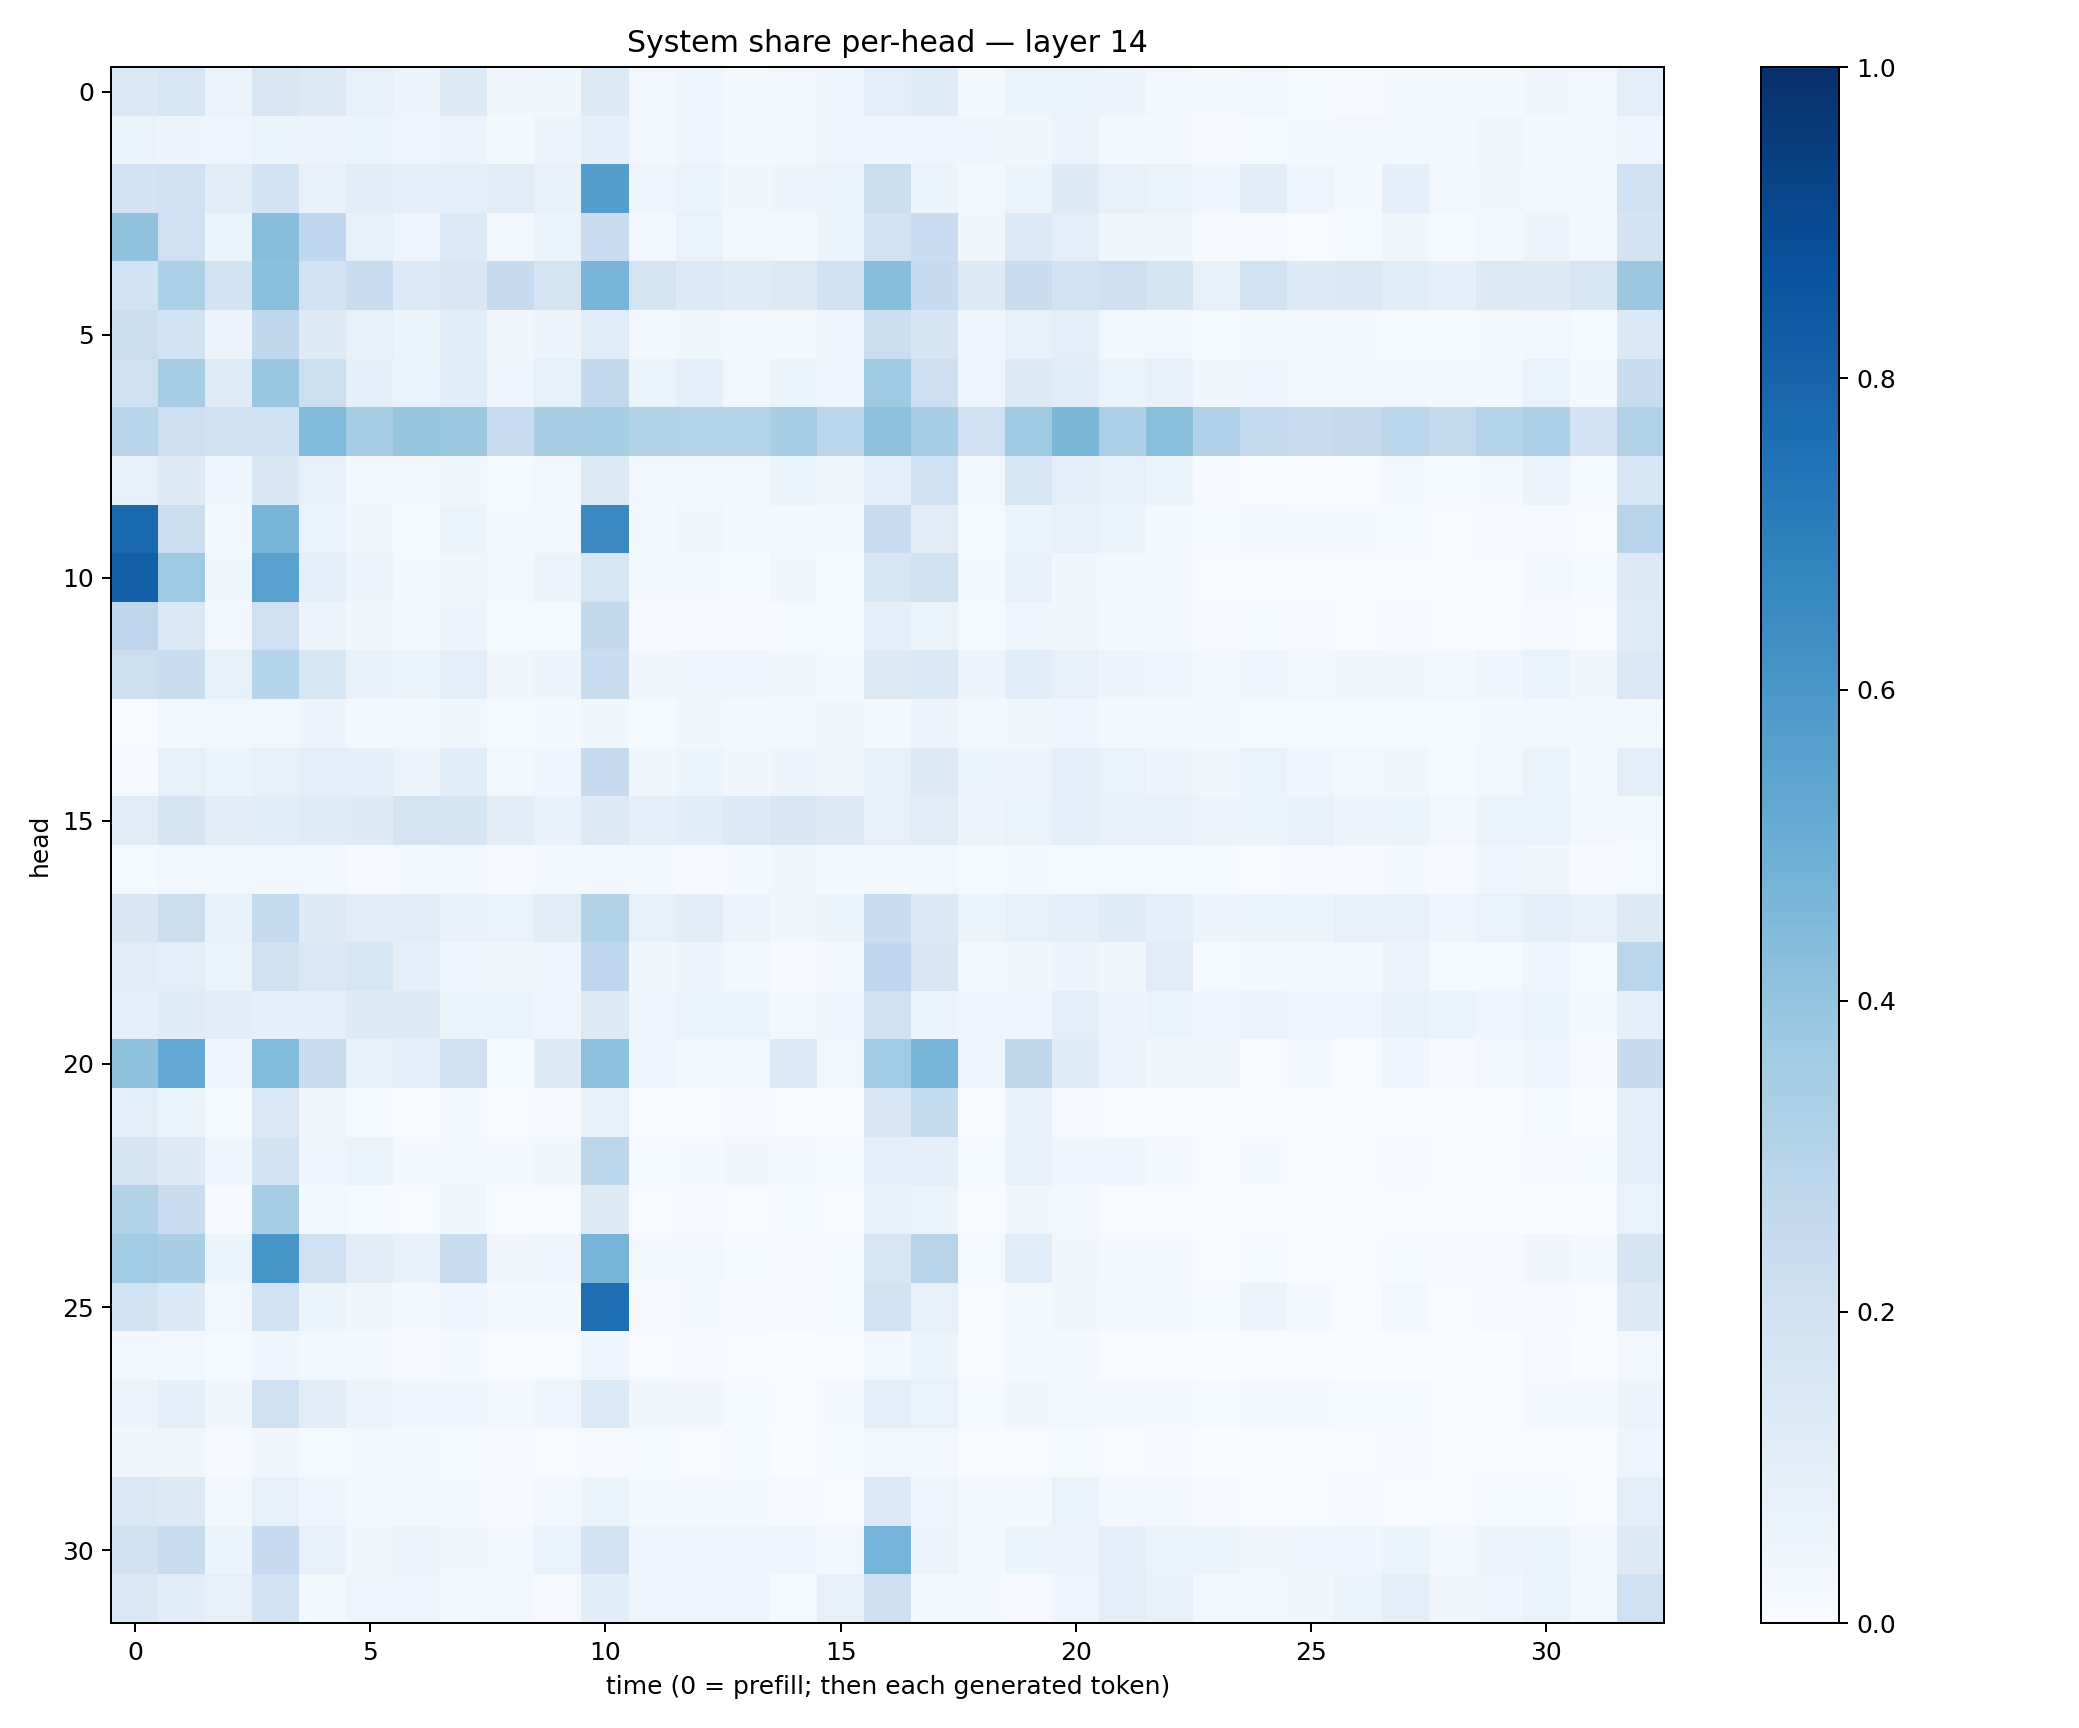

The data file committed next to this chart (first rows):
0.13762906, 0.15983023, 0.05497979, 0.1503635, 0.13091232, 0.077160634, 0.047984064, 0.12437132, 0.031318825, 0.03666909, 0.1273023, 0.024438592, 0.042845722, 0.021285241, 0.027763033, 0.042736314, 0.09927322, 0.11760693, 0.022401718, 0.059967116, 0.060130805, 0.04725888, 0.028532663, 0.018632438
0.06349, 0.04912, 0.04007, 0.06062, 0.04944, 0.05094, 0.04377, 0.058, 0.02151, 0.05009, 0.08854, 0.02931, 0.04009, 0.02341, 0.01687, 0.0416, 0.0467, 0.04454, 0.03929, 0.03886, 0.05562, 0.0182, 0.02247, 0.01006
0.1821, 0.2001, 0.1107, 0.1865, 0.07618, 0.1039, 0.09357, 0.08707, 0.1114, 0.0764, 0.5671, 0.04205, 0.05903, 0.03419, 0.04793, 0.05224, 0.2247, 0.06132, 0.02844, 0.06162, 0.1227, 0.07221, 0.06265, 0.04375
0.409, 0.2078, 0.06127, 0.4287, 0.2657, 0.08446, 0.04077, 0.1367, 0.02415, 0.06425, 0.2291, 0.02841, 0.06704, 0.02937, 0.02831, 0.05228, 0.1877, 0.2301, 0.0325, 0.135, 0.1003, 0.03856, 0.03675, 0.009199
0.1896, 0.3305, 0.1866, 0.4191, 0.1883, 0.2421, 0.1335, 0.149, 0.2473, 0.1767, 0.468, 0.1763, 0.1335, 0.1186, 0.1317, 0.202, 0.4295, 0.2467, 0.1254, 0.2291, 0.1929, 0.2135, 0.1671, 0.07816
0.2261, 0.1872, 0.05598, 0.27, 0.1221, 0.08093, 0.06194, 0.1081, 0.03236, 0.0487, 0.1142, 0.02944, 0.03546, 0.02641, 0.02173, 0.04409, 0.2207, 0.1684, 0.04156, 0.078, 0.09589, 0.02839, 0.0295, 0.01348
0.2065, 0.3496, 0.1177, 0.3897, 0.2186, 0.09243, 0.06698, 0.1151, 0.04519, 0.0842, 0.2591, 0.06196, 0.0929, 0.02715, 0.06067, 0.03931, 0.3707, 0.2137, 0.04074, 0.1304, 0.1136, 0.06408, 0.07706, 0.03427
0.2923, 0.2122, 0.201, 0.2031, 0.4419, 0.3513, 0.3932, 0.3764, 0.2414, 0.3398, 0.3428, 0.316, 0.3082, 0.3063, 0.3428, 0.2803, 0.4126, 0.3511, 0.2033, 0.3692, 0.4546, 0.3297, 0.4251, 0.32
0.08118, 0.125, 0.03924, 0.1504, 0.07816, 0.02898, 0.01726, 0.03847, 0.01331, 0.02912, 0.1254, 0.02552, 0.0167, 0.02511, 0.0615, 0.03754, 0.09614, 0.1998, 0.02495, 0.1593, 0.09706, 0.07417, 0.05253, 0.01008
0.7833, 0.2229, 0.02259, 0.4674, 0.0703, 0.0351, 0.01509, 0.06445, 0.02133, 0.02721, 0.6545, 0.0169, 0.03399, 0.02222, 0.01685, 0.02189, 0.2383, 0.113, 0.01551, 0.06151, 0.07751, 0.0524, 0.02331, 0.01179
0.8155, 0.374, 0.03795, 0.556, 0.08662, 0.04718, 0.01984, 0.03745, 0.02613, 0.05834, 0.1615, 0.02064, 0.0224, 0.01403, 0.0333, 0.01525, 0.1592, 0.1961, 0.02154, 0.07722, 0.03414, 0.03073, 0.01653, 0.004867
0.2756, 0.1418, 0.02725, 0.2098, 0.0564, 0.03457, 0.01581, 0.04758, 0.01186, 0.01306, 0.26, 0.008377, 0.01163, 0.009956, 0.01373, 0.01291, 0.0936, 0.06264, 0.01352, 0.04637, 0.03692, 0.02044, 0.01619, 0.008401
0.2178, 0.2328, 0.08475, 0.303, 0.1584, 0.07357, 0.06339, 0.1007, 0.03508, 0.05028, 0.2371, 0.03421, 0.04215, 0.0418, 0.03392, 0.02222, 0.1278, 0.1406, 0.04964, 0.1064, 0.07553, 0.04708, 0.0453, 0.02987
0.00696, 0.02359, 0.02853, 0.02771, 0.04855, 0.02345, 0.02531, 0.03551, 0.01314, 0.01873, 0.03633, 0.01262, 0.03288, 0.0264, 0.02757, 0.03409, 0.01739, 0.05016, 0.02355, 0.03557, 0.04263, 0.02064, 0.02556, 0.01663
0.01124, 0.08239, 0.0588, 0.07639, 0.09505, 0.08951, 0.05788, 0.1088, 0.02701, 0.0444, 0.2426, 0.03742, 0.06103, 0.03378, 0.05009, 0.03892, 0.08509, 0.1296, 0.05324, 0.05801, 0.08835, 0.06669, 0.04914, 0.03596
0.1098, 0.1691, 0.104, 0.1089, 0.12, 0.1235, 0.1766, 0.1653, 0.1054, 0.07503, 0.1284, 0.0922, 0.1064, 0.1366, 0.1503, 0.1262, 0.07829, 0.1114, 0.04713, 0.0654, 0.09156, 0.07053, 0.0772, 0.05475
0.01387, 0.02867, 0.0237, 0.02548, 0.02764, 0.01027, 0.02094, 0.02477, 0.008986, 0.02329, 0.02359, 0.0175, 0.01149, 0.01811, 0.03282, 0.02138, 0.02025, 0.02598, 0.01212, 0.0162, 0.0118, 0.01492, 0.0153, 0.01243
0.1499, 0.2221, 0.07727, 0.2577, 0.1274, 0.1114, 0.1114, 0.07154, 0.06902, 0.111, 0.3163, 0.08296, 0.1116, 0.05854, 0.03809, 0.05346, 0.2337, 0.1371, 0.06203, 0.08433, 0.09348, 0.1204, 0.09327, 0.04709
0.1127, 0.09718, 0.06427, 0.1976, 0.1455, 0.1639, 0.0896, 0.04059, 0.03368, 0.04547, 0.2771, 0.0371, 0.0477, 0.02445, 0.008034, 0.02926, 0.2661, 0.1501, 0.03068, 0.03434, 0.0482, 0.03634, 0.1122, 0.01451
0.09045, 0.1185, 0.1036, 0.09045, 0.09254, 0.122, 0.1211, 0.05236, 0.05203, 0.03981, 0.1296, 0.04046, 0.05314, 0.05143, 0.01672, 0.04608, 0.2041, 0.06119, 0.04415, 0.04044, 0.09921, 0.04924, 0.06407, 0.04131
0.4135, 0.5209, 0.04298, 0.4413, 0.2411, 0.08073, 0.09209, 0.2088, 0.01411, 0.1219, 0.4161, 0.04443, 0.03094, 0.0275, 0.1356, 0.02565, 0.3657, 0.4614, 0.04009, 0.2703, 0.12, 0.05834, 0.03856, 0.03425
0.09498, 0.05459, 0.01433, 0.1423, 0.03281, 0.01556, 0.003358, 0.01885, 0.004809, 0.008613, 0.08104, 0.003559, 0.006807, 0.01166, 0.006994, 0.005396, 0.1506, 0.2569, 0.007797, 0.07374, 0.01041, 0.005852, 0.004448, 0.0009434
0.1643, 0.1244, 0.04172, 0.185, 0.0444, 0.05235, 0.01915, 0.02991, 0.02272, 0.03619, 0.2821, 0.0148, 0.01564, 0.03323, 0.02381, 0.01333, 0.1011, 0.09037, 0.0139, 0.07736, 0.03984, 0.04358, 0.02964, 0.006574
0.3139, 0.23, 0.0105, 0.3515, 0.02984, 0.0128, 0.006074, 0.03615, 0.005839, 0.00505, 0.1244, 0.007329, 0.008986, 0.004445, 0.01229, 0.004667, 0.07386, 0.0607, 0.007033, 0.03799, 0.02847, 0.006156, 0.00778, 0.002587
0.3653, 0.3376, 0.06007, 0.6034, 0.2084, 0.1025, 0.07381, 0.2416, 0.03168, 0.04217, 0.4697, 0.02321, 0.03109, 0.01415, 0.01053, 0.01253, 0.158, 0.2945, 0.01198, 0.1058, 0.03368, 0.02218, 0.01633, 0.007263
0.191, 0.1391, 0.02766, 0.1892, 0.05445, 0.0341, 0.02244, 0.0454, 0.018, 0.01725, 0.7597, 0.008462, 0.01721, 0.01113, 0.009397, 0.0126, 0.1876, 0.08024, 0.004009, 0.02222, 0.03156, 0.02482, 0.01774, 0.01181
0.02067, 0.02519, 0.01217, 0.04237, 0.02389, 0.02131, 0.009309, 0.02222, 0.005462, 0.006658, 0.04249, 0.004912, 0.01023, 0.004746, 0.001558, 0.004583, 0.02773, 0.06061, 0.005321, 0.01589, 0.0192, 0.006768, 0.007651, 0.0007025
0.05543, 0.08999, 0.0379, 0.1993, 0.1038, 0.05815, 0.04338, 0.04682, 0.02615, 0.03959, 0.1332, 0.03888, 0.03191, 0.01362, 0.006355, 0.02121, 0.09577, 0.06684, 0.01557, 0.0372, 0.02348, 0.02662, 0.02287, 0.01393
0.03428, 0.03638, 0.01031, 0.03166, 0.01549, 0.02205, 0.02046, 0.01237, 0.009581, 0.005729, 0.007876, 0.01348, 0.006876, 0.01187, 0.002708, 0.01443, 0.03061, 0.02783, 0.004785, 0.006355, 0.01222, 0.003985, 0.009454, 0.002867
0.1461, 0.1311, 0.02897, 0.08178, 0.04265, 0.02543, 0.03081, 0.01664, 0.008813, 0.02363, 0.06145, 0.01999, 0.01644, 0.01841, 0.00977, 0.007758, 0.1353, 0.04564, 0.01958, 0.02246, 0.06849, 0.02764, 0.02944, 0.01072
0.1963, 0.2413, 0.0517, 0.248, 0.07049, 0.03335, 0.05773, 0.03505, 0.03007, 0.06647, 0.1829, 0.04569, 0.04356, 0.04493, 0.04347, 0.02814, 0.4739, 0.05472, 0.02129, 0.05389, 0.05767, 0.09718, 0.06259, 0.05446
0.1477, 0.1079, 0.07835, 0.1936, 0.01666, 0.04669, 0.03959, 0.01828, 0.02823, 0.01131, 0.1093, 0.03935, 0.04599, 0.04315, 0.01533, 0.07862, 0.2127, 0.01927, 0.01591, 0.01058, 0.04332, 0.09918, 0.07378, 0.03123
